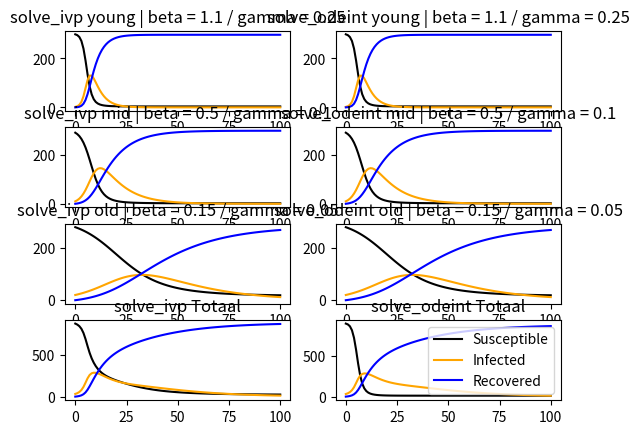

Source code (Python):
import numpy as np
from scipy.integrate import odeint, solve_ivp
import matplotlib.pyplot as plt

def func(t, state, *argv):
    """The function with the formula

    Args:
        t (?): timepoints
        state (?): Numbers of S, I and R
        argv : groupsizes, beta's and gamma's
    Returns:
        [?]: the differences in each step (dSdt+ dIdt + dRdt)
    """
    lijst = list(state)
    arguments = [x for x in argv]

    S,I,R, N,beta,gamma, dSdt, dIdt, dRdt =[],[],[], [],[],[], [],[],[]
    for i in range (len(lijst)):
        if i < x:
            S.append(lijst[i])
        if i>=x and i < 2*x:
            I.append(lijst [i])
        if i>=2*x and i < 3*x:
            R.append(lijst[i])

    for i in range (len(arguments)):
        if i < x:
            N.append(arguments[i])
        if i>=x and  i < 2*x:
            beta.append(arguments [i])
        if i >= 2*x and i < 3*x:
            gamma.append(arguments[i])

    for i in range(x):
        dSdt.append( -beta[i] * S[i] * I[i] / N[i])
        dIdt.append( beta[i] * S[i] * I[i] / N[i] - gamma[i] * I[i])
        dRdt.append( gamma[i] * I[i])
    to_return = dSdt+ dIdt + dRdt
    return to_return

def draw_graph (result_odeint,result_solve_ivp, names, beta, gamma, t):
    """Draws graphs with subgraphs of each agegroup and total

    Args:
        result_odeint (?): result of the ODEint
        result_solve_ivp (?): result of the Solve_ivp
        names (list): names of the groups for the legenda
        beta (list): for the legenda
        gamma (list): for the legenda
        t (list): timevalues, for the x-axis
    """
    S_tot_ivp, I_tot_ivp, R_tot_ivp, S_tot_odeint, I_tot_odeint, R_tot_odeint = 0.0,0.0,0.0, 0.0,0.0,0.0
    fig = plt.figure()
    graph_index = 1 # TOFIX : make an automatic counter, depending on i
    for i in range (x):
        S_tot_ivp += result_solve_ivp.y[i, :]
        I_tot_ivp += result_solve_ivp.y[3+i, :]
        R_tot_ivp += result_solve_ivp.y[6+i, :]

        S_tot_odeint +=result_odeint[:, 0]
        I_tot_odeint += result_odeint[:, 3+i]
        R_tot_odeint += result_odeint[:, 6+i]

        ax = fig.add_subplot(x+1, 2,graph_index)
        ax.plot(result_solve_ivp.y[i, :], "black", lw=1.5, label="Susceptible")
        ax.plot(result_solve_ivp.y[3+i, :], "orange", lw=1.5, label="Infected")
        ax.plot(result_solve_ivp.y[6+i, :], "blue", lw=1.5, label="Recovered")

        graph_index +=1
        ax.set_title(f"solve_ivp { names[i]} | beta = {beta[i]} / gamma = {gamma[i]}")

        ax = fig.add_subplot(x+1, 2,graph_index)
        ax.plot(t, result_odeint[:, i], "black", lw=1.5, label="Susceptible")
        ax.plot(t, result_odeint[:, 3+i], "orange", lw=1.5, label="Infected")
        ax.plot(t, result_odeint[:, 6+i], "blue", lw=1.5, label="Recovered")
        ax.set_title(f"solve_odeint { names[i]} | beta = {beta[i]} / gamma = {gamma[i]}")
        graph_index +=1

    # TOTALS
    ax = fig.add_subplot(x+1, 2, x*2+1)
    ax.plot(S_tot_ivp, "black", lw=1.5, label="Susceptible")
    ax.plot(I_tot_ivp, "orange", lw=1.5, label="Infected")
    ax.plot(R_tot_ivp, "blue", lw=1.5, label="Recovered")
    ax.set_title("solve_ivp Totaal")

    ax = fig.add_subplot(x+1, 2, x*2+2)
    ax.plot(S_tot_odeint, "black", lw=1.5, label="Susceptible")
    ax.plot(I_tot_odeint, "orange", lw=1.5, label="Infected")
    ax.plot(R_tot_odeint, "blue", lw=1.5, label="Recovered")
    ax.set_title("solve_odeint Totaal")

    plt.legend()
    plt.show()

def main():
    global x

    names = ["young", "mid", "old"]
    beta = [1.1,0.5,0.15] # contact rate
    gamma = [1/4,1/10,1/20] # mean recovery rate (1/recovery days)
    x = len (names) # number of agegroups

    N = [300,300,300]
    S0 = [298,290,280]
    I0 = [2,10,20]
    R0 = [0,0,0]

    y0 = tuple(S0 + I0 + R0)
    p = tuple(N + beta + gamma)
    n = 101 # number of time points
    # time points
    t = np.linspace(0, 100, n)
    t_span = (0.0, 100.0)

    result_odeint = odeint(func, y0, t, p, tfirst=True)
    result_solve_ivp = solve_ivp(func, t_span, y0, args=p,  t_eval=t)

    draw_graph (result_odeint,result_solve_ivp, names, beta, gamma, t)


if __name__ == '__main__':
    main()
